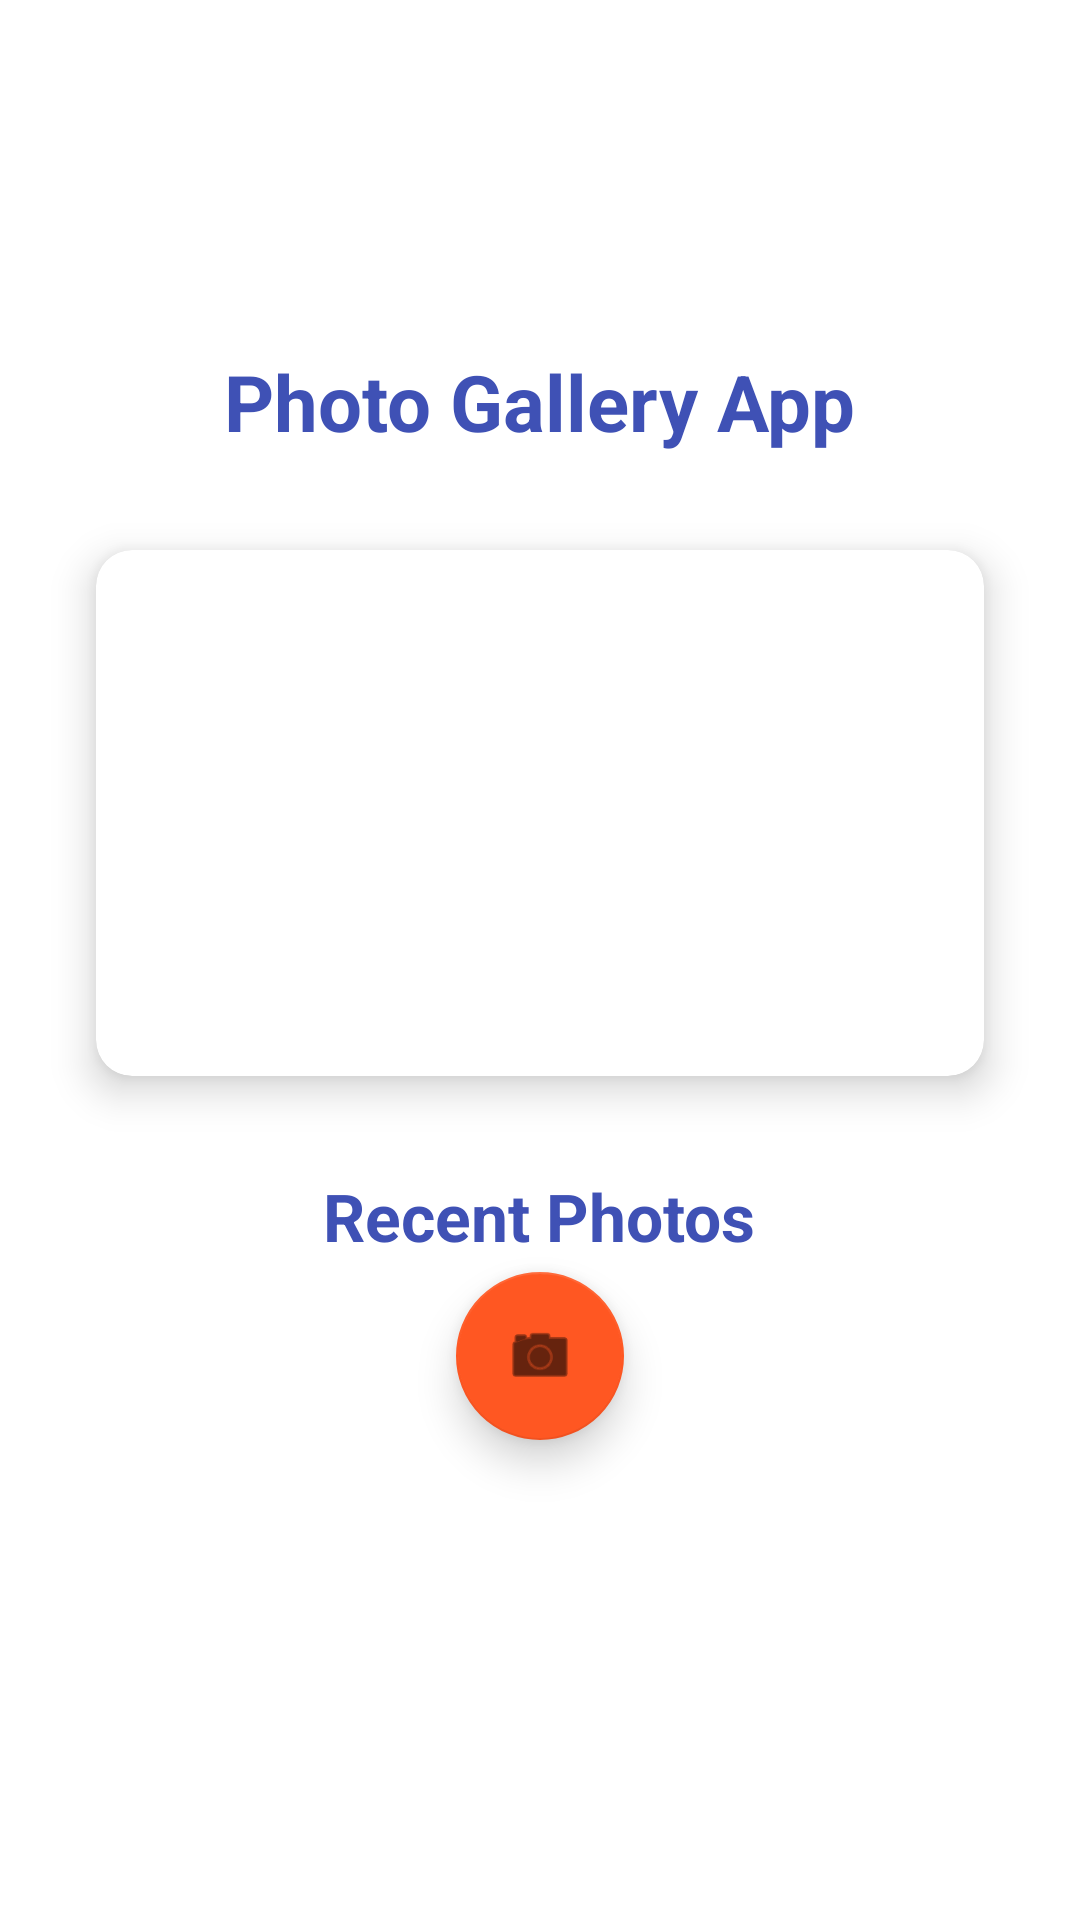

Here is an Android app screen rendered from its layout file. Give the layout XML and the strings, colors and styles it references.
<!-- AndroidManifest.xml: application theme Theme.5_AndroidApp -->
<!-- res/layout/activity_main.xml -->
<?xml version="1.0" encoding="utf-8"?>
<androidx.constraintlayout.widget.ConstraintLayout xmlns:android="http://schemas.android.com/apk/res/android"
    xmlns:app="http://schemas.android.com/apk/res-auto"
    android:layout_width="match_parent"
    android:layout_height="match_parent"
    android:background="@android:color/white">

    <LinearLayout
        android:layout_width="match_parent"
        android:layout_height="match_parent"
        android:orientation="vertical"
        android:gravity="center_horizontal"
        app:layout_constraintTop_toTopOf="parent"
        app:layout_constraintStart_toStartOf="parent"
        app:layout_constraintEnd_toEndOf="parent"
        app:layout_constraintBottom_toBottomOf="parent">

        
        <Space
            android:layout_width="match_parent"
            android:layout_height="0dp"
            android:layout_weight="1" />

        
        <LinearLayout
            android:layout_width="match_parent"
            android:layout_height="0dp"
            android:layout_weight="3"
            android:orientation="vertical"
            android:gravity="center_horizontal">

            <TextView
                android:layout_width="wrap_content"
                android:layout_height="wrap_content"
                android:text="Photo Gallery App"
                android:textSize="26sp"
                android:textStyle="bold"
                android:layout_marginBottom="32dp"
                android:textColor="@color/primary"/>

            <androidx.cardview.widget.CardView
                android:layout_width="match_parent"
                android:layout_height="wrap_content"
                android:layout_marginStart="32dp"
                android:layout_marginEnd="32dp"
                android:layout_marginBottom="32dp"
                app:cardCornerRadius="12dp"
                app:cardElevation="8dp">

                <LinearLayout
                    android:layout_width="match_parent"
                    android:layout_height="wrap_content"
                    android:orientation="vertical"
                    android:padding="20dp">

                    <Button
                        android:id="@+id/galleryButton"
                        android:layout_width="match_parent"
                        android:layout_height="wrap_content"
                        android:text="OPEN GALLERY"
                        android:padding="18dp"
                        android:textSize="16sp"
                        android:backgroundTint="@color/primary"
                        android:layout_marginBottom="20dp"/>

                    <Button
                        android:id="@+id/chooseFolderButton"
                        android:layout_width="match_parent"
                        android:layout_height="wrap_content"
                        android:text="CHOOSE SAVE FOLDER"
                        android:padding="18dp"
                        android:textSize="16sp"
                        android:backgroundTint="@color/primary"/>
                </LinearLayout>
            </androidx.cardview.widget.CardView>

            <TextView
                android:layout_width="wrap_content"
                android:layout_height="wrap_content"
                android:text="Recent Photos"
                android:textSize="22sp"
                android:textStyle="bold"
                android:layout_marginBottom="20dp"
                android:textColor="@color/primary"/>

            <androidx.recyclerview.widget.RecyclerView
                android:id="@+id/imageGrid"
                android:layout_width="match_parent"
                android:layout_height="0dp"
                android:layout_weight="1"
                android:padding="8dp"
                android:clipToPadding="false"
                android:layout_marginStart="24dp"
                android:layout_marginEnd="24dp"/>
        </LinearLayout>

        
        <Space
            android:id="@+id/bottomSpace"
            android:layout_width="match_parent"
            android:layout_height="0dp"
            android:layout_weight="1.5" />
    </LinearLayout>

    <com.google.android.material.floatingactionbutton.FloatingActionButton
        android:id="@+id/fabTakePhoto"
        android:layout_width="wrap_content"
        android:layout_height="wrap_content"
        android:contentDescription="Take Photo"
        app:srcCompat="@android:drawable/ic_menu_camera"
        app:fabSize="normal"
        app:elevation="8dp"
        app:backgroundTint="@color/accent"
        app:layout_constraintBottom_toBottomOf="parent"
        app:layout_constraintStart_toStartOf="parent"
        app:layout_constraintEnd_toEndOf="parent"
        android:layout_marginBottom="160dp"/>

</androidx.constraintlayout.widget.ConstraintLayout>
<!-- resources referenced by this layout -->
<resources>
  <color name="accent">#FF5722</color>
  <color name="primary">#3F51B5</color>
  <style name="Theme.5_AndroidApp" parent="Theme.MaterialComponents.DayNight.DarkActionBar">
          <item name="colorPrimary">@color/primary</item>
          <item name="colorPrimaryDark">@color/primary_dark</item>
          <item name="colorAccent">@color/accent</item>
          <item name="android:textColorPrimary">@color/text_primary</item>
          <item name="android:textColorSecondary">@color/text_secondary</item>
          <item name="android:windowBackground">@color/white</item>
          <item name="actionBarStyle">@style/AppActionBar</item>
          <item name="android:statusBarColor">@color/primary_dark</item>
          <item name="android:navigationBarColor">@color/primary_dark</item>
          <item name="buttonStyle">@style/AppButton</item>
      </style>
  <color name="primary_dark">#303F9F</color>
  <color name="text_primary">#212121</color>
  <color name="text_secondary">#757575</color>
  <color name="white">#FFFFFF</color>
  <style name="AppActionBar" parent="Widget.MaterialComponents.ActionBar.Primary">
          <item name="background">@color/primary</item>
          <item name="titleTextStyle">@style/ActionBarTitleText</item>
      </style>
  <style name="AppButton" parent="Widget.MaterialComponents.Button">
          <item name="android:textColor">@color/white</item>
          <item name="android:textStyle">bold</item>
          <item name="backgroundTint">@color/primary</item>
          <item name="cornerRadius">8dp</item>
          <item name="android:padding">12dp</item>
      </style>
  <style name="ActionBarTitleText" parent="TextAppearance.MaterialComponents.Headline6">
          <item name="android:textColor">@color/white</item>
          <item name="android:textStyle">bold</item>
      </style>
</resources>
